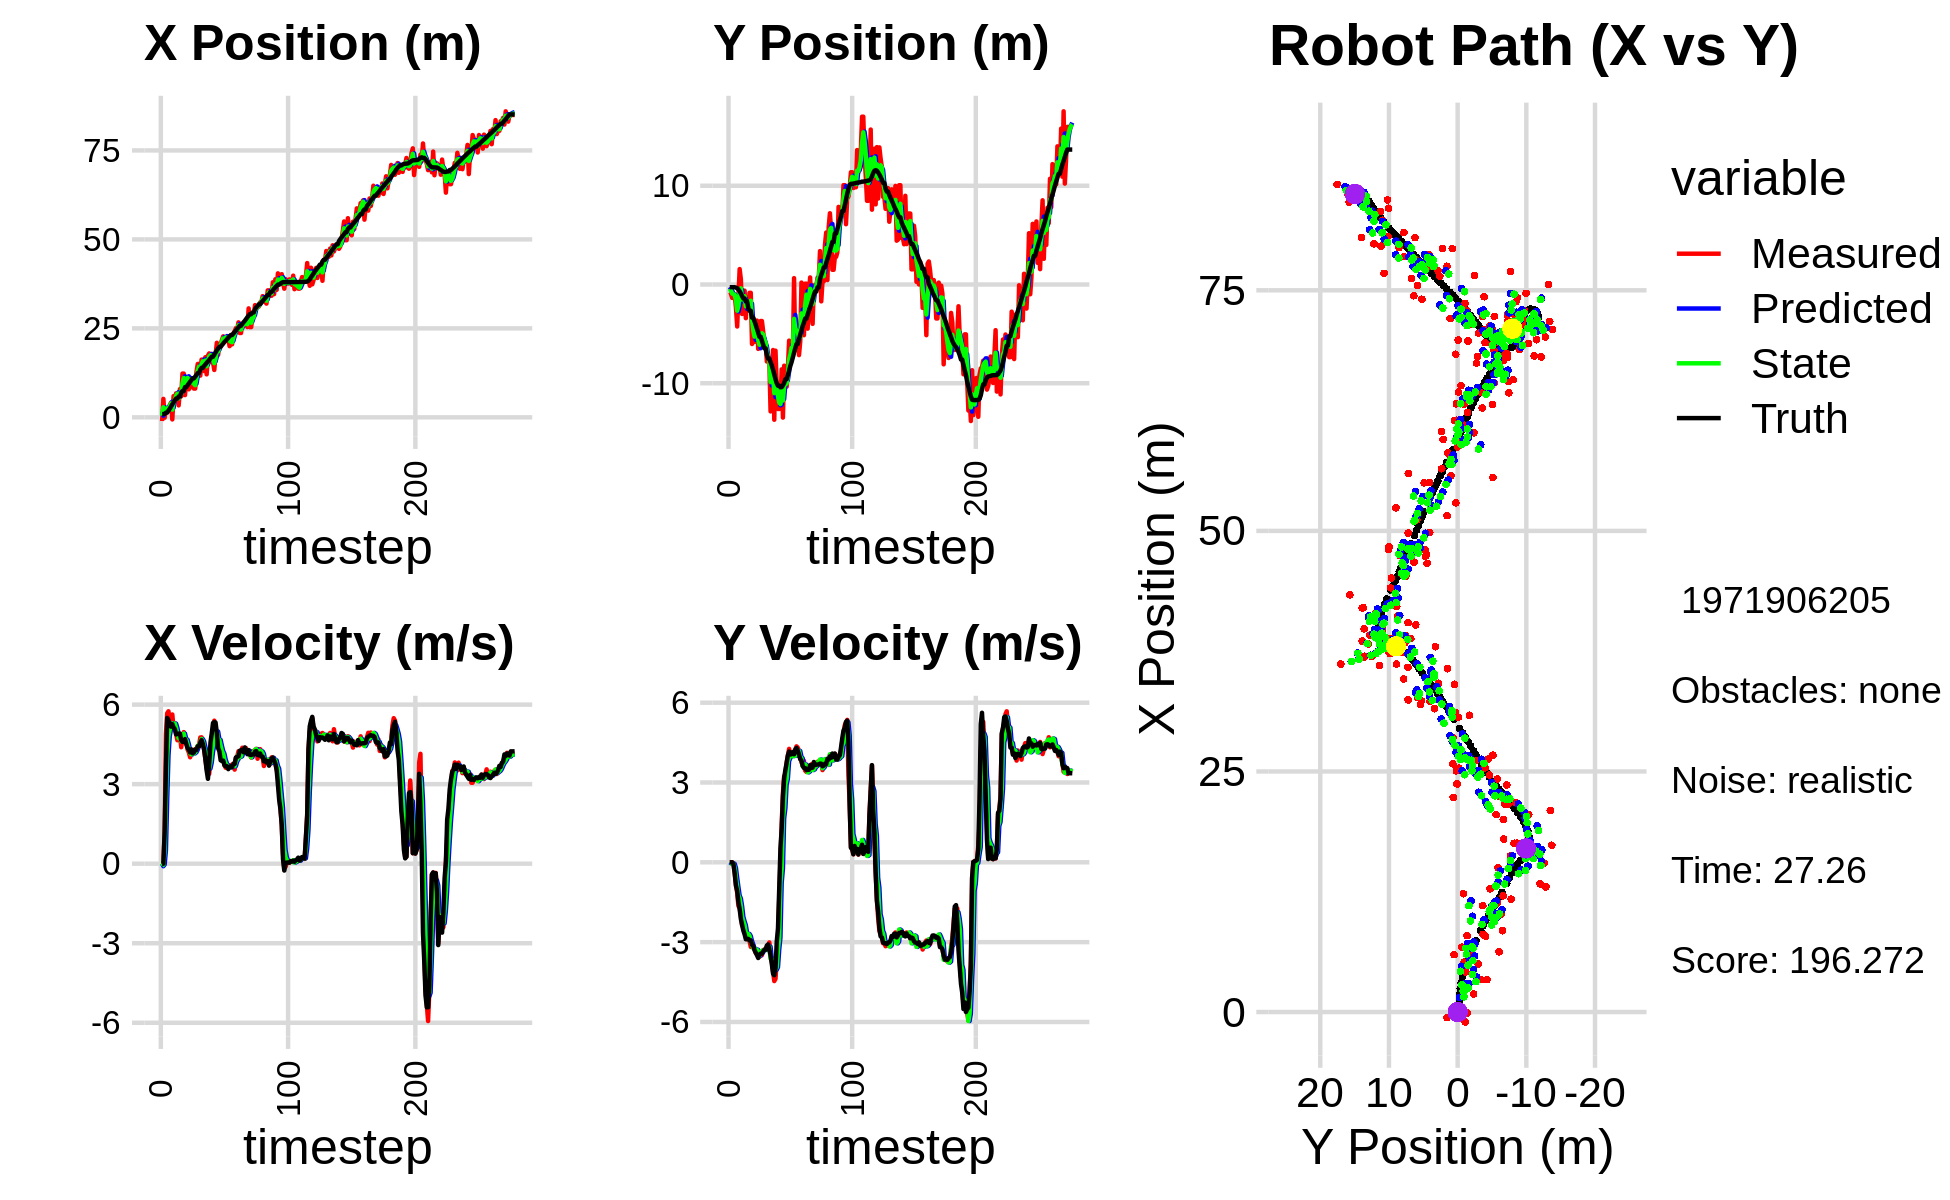

Values plotted in this chart, from the file beside it:
2.929034471318300525e+00, -3.593062762115518116e-01, 0.000000000000000000e+00, 0.000000000000000000e+00, 0.000000000000000000e+00, 0.000000000000000000e+00, 0.000000000000000000e+00, 0.000000000000000000e+00, 1.520119910355695714e+00, -2.566892599068298919e-01, 0.000000000000000000e+00, 0.000000000000000000e+00, 9.194428917511724419e-01, -2.747974096794460475e-01, 0.000000000000000000e+00, 0.000000000000000000e+00, 0.000000000000000000e+00, -9.612447320250794291e-05
-1.036403894883298316e+00, -1.092385501391063052e+00, 0.000000000000000000e+00, 0.000000000000000000e+00, 1.520119910355695714e+00, -2.566892599068298919e-01, 0.000000000000000000e+00, 0.000000000000000000e+00, 4.567405040894179091e-01, -4.314194133330271352e-01, -9.503711744689831431e-02, -3.425385961274575453e-02, 9.194428917511724419e-01, -2.747974096794460475e-01, 0.000000000000000000e+00, 0.000000000000000000e+00, 0.000000000000000000e+00, -9.612447320250794291e-05
5.184360742689595902e+00, -9.577789011915219808e-01, 0.000000000000000000e+00, -0.000000000000000000e+00, 4.472367923447280735e-01, -4.348447992943016982e-01, -9.503711744689831431e-02, -3.425385961274575453e-02, 2.812727793684095090e+00, -6.357774129589746082e-01, -3.184029803613344645e-02, -3.649846616601960109e-02, 9.194428917511724419e-01, -2.747974096794460475e-01, 0.000000000000000000e+00, 0.000000000000000000e+00, 0.000000000000000000e+00, 2.997319097630679607e-04
-1.007386448002910856e-01, -1.363427501055378688e+00, 1.197999900409943974e+00, -3.590788087989575292e-04, 2.809543763880481659e+00, -6.394272595755765565e-01, -3.184029803613344645e-02, -3.649846616601960109e-02, 1.571921952384034871e+00, -9.195851143295106223e-01, 5.059773242879190835e-01, -3.816301542293923377e-02, 9.806077477212811200e-01, -2.748191169525912581e-01, 1.199999999999999956e+00, 0.000000000000000000e+00, 1.200000047683715820e+00, 2.997319097630679607e-04
2.589601397015836692e+00, -1.096003273707187864e+00, 4.888634703069057785e+00, -5.975904238822482561e-02, 1.622519684812826712e+00, -9.234014158718045762e-01, 5.059773242879190835e-01, -3.816301542293923377e-02, 2.212982876807510380e+00, -9.914549981274541901e-01, 2.429562730352664346e+00, -5.489611765582752545e-02, 1.312310933887436359e+00, -2.793266571311798230e-01, 3.599000000000000199e+00, -6.500000000000000222e-02, 3.599999904632568359e+00, 1.222346723079681396e-02
2.589601397015836692e+00, -1.096003273707187864e+00, 5.676118845056571161e+00, -3.674522510224896288e-01, 2.455939149842776725e+00, -9.969446098930369038e-01, 2.429562730352664346e+00, -5.489611765582752545e-02, 2.556292471405132716e+00, -1.039117500557689810e+00, 4.079000306553854927e+00, -2.095795351510142124e-01, 1.312310933887436359e+00, -2.793266571311798230e-01, 5.498000000000000220e+00, -4.279999999999999916e-01, 5.514999866485595703e+00, 6.464632600545883179e-02
1.871425190799839156e+00, -2.318641246985698512e+00, 5.749046292531650337e+00, -8.531168596387892489e-01, 2.964192502060518208e+00, -1.060075454072791246e+00, 4.079000306553854927e+00, -2.095795351510142124e-01, 2.491228783739783292e+00, -1.571344395026832430e+00, 4.813207073294954341e+00, -5.820681563630738520e-01, 1.901719808338052431e+00, -3.157578125446462991e-01, 5.413000000000000256e+00, -8.770000000000000018e-01, 5.484000205993652344e+00, 1.473177075386047363e-01
3.365728497376657469e+00, -4.255237506870565234e+00, 5.303813247331452985e+00, -1.145007563617524093e+00, 2.972549491069278904e+00, -1.629551210663139793e+00, 4.813207073294954341e+00, -5.820681563630738520e-01, 3.154091117029520941e+00, -2.656445105591716427e+00, 5.069429912904944047e+00, -9.259462541152475579e-01, 2.422403096725264326e+00, -3.856906158979699906e-01, 5.293000000000000149e+00, -1.068000000000000060e+00, 5.400000095367431641e+00, 2.126207947731018066e-01
4.162813425057428240e+00, -1.204553278459109755e+00, 5.405475618608917010e+00, -1.640742585830074374e+00, 3.661034108320015523e+00, -2.749039731003241283e+00, 5.069429912904944047e+00, -9.259462541152475579e-01, 3.910558429149475046e+00, -2.169851947936346725e+00, 5.228037146577777960e+00, -1.246267224392713313e+00, 3.030503987745352568e+00, -5.127210930842830416e-01, 5.171000000000000263e+00, -1.489999999999999991e+00, 5.381000041961669922e+00, 2.946953177452087402e-01
-5.821831227520263274e-01, 1.559692037736229775e+00, 5.629387778837914524e+00, -1.708707413107839024e+00, 4.433362143807253020e+00, -2.294478670375617924e+00, 5.228037146577777960e+00, -1.246267224392713313e+00, 2.168024112003131609e+00, -8.082766838251236319e-01, 5.290175226583451185e+00, -1.360490064940117039e+00, 3.625627279043676321e+00, -6.888161761970185148e-01, 5.262999999999999901e+00, -1.756999999999999895e+00, 5.548999786376953125e+00, 2.946953177452087402e-01
5.961113094956802527e+00, 5.149169995416273959e-01, 5.120303529293202871e+00, -2.008106513088280476e+00, 2.697041634661476728e+00, -9.443256903191353802e-01, 5.290175226583451185e+00, -1.360490064940117039e+00, 4.234811474066259684e+00, -3.951220712217846653e-01, 5.257842959490955259e+00, -1.652264050415187757e+00, 4.221570730335554522e+00, -9.176678822495712984e-01, 5.137999999999999901e+00, -2.134999999999999787e+00, 5.564000129699707031e+00, 3.737512528896331787e-01
4.989631265364039336e+00, -2.986719862778355328e+00, 5.299574493308770506e+00, -2.371528809005551963e+00, 4.760595770015354944e+00, -5.603484762633034189e-01, 5.257842959490955259e+00, -1.652264050415187757e+00, 4.865231913467661151e+00, -1.517468346928678047e+00, 5.284109900603676913e+00, -2.049800311599192959e+00, 4.807538747745547347e+00, -1.178249733825649459e+00, 5.073999999999999844e+00, -2.359999999999999876e+00, 5.596000194549560547e+00, 4.207681417465209961e-01
6.736674547294248860e+00, -6.258440781644344364e-01, 4.901332612179063020e+00, -2.437542691771803050e+00, 5.393642903528029109e+00, -1.722448378088597298e+00, 5.284109900603676913e+00, -2.049800311599192959e+00, 6.013955979707822586e+00, -1.306569777811555477e+00, 5.127460973479003314e+00, -2.219250477978381042e+00, 5.283071279642038931e+00, -1.414274113000882238e+00, 4.876000000000000334e+00, -2.568000000000000060e+00, 5.511000156402587891e+00, 4.615032672882080078e-01
6.736674547294248860e+00, -6.258440781644344364e-01, 4.657139260355472210e+00, -2.577863926261524163e+00, 6.526702077055722917e+00, -1.528494825609393537e+00, 5.127460973479003314e+00, -2.219250477978381042e+00, 6.617161288794209284e+00, -1.186102428996017588e+00, 4.904387409745367243e+00, -2.359790541715486079e+00, 5.283071279642038931e+00, -1.414274113000882238e+00, 4.897000000000000242e+00, -2.705999999999999961e+00, 5.594999790191650391e+00, 5.055489540100097656e-01
3.358307599522222464e+00, -3.412439363249210711e+00, 4.674376694096150864e+00, -2.753330636005063337e+00, 7.107600029768746275e+00, -1.422081483167566329e+00, 4.904387409745367243e+00, -2.359790541715486079e+00, 5.341247326535154549e+00, -2.204225949824410780e+00, 4.735451936183090460e+00, -2.649633481463839146e+00, 5.844140767796380587e+00, -1.721609013129626664e+00, 4.905999999999999694e+00, -2.891999999999999904e+00, 5.695000171661376953e+00, 5.323114991188049316e-01
7.938212990536496427e+00, -1.384729700308384270e+00, 4.895817178058480046e+00, -2.883764896751598972e+00, 5.814792520153464039e+00, -2.469189297970794783e+00, 4.735451936183090460e+00, -2.649633481463839146e+00, 6.789221789376739480e+00, -2.053434554566027526e+00, 4.862583369553963308e+00, -2.727996953088234200e+00, 5.844140767796380587e+00, -1.721609013129626664e+00, 4.905999999999999694e+00, -2.891999999999999904e+00, 5.636000156402587891e+00, 5.323114991188049316e-01
5.889012932695039559e+00, -2.081556903280316728e+00, 4.393644452032057224e+00, -2.680950529305366814e+00, 7.275480126332135811e+00, -2.326234249874850946e+00, 4.862583369553963308e+00, -2.727996953088234200e+00, 6.612853750097436922e+00, -2.230215842629263090e+00, 4.618776001306252432e+00, -2.691943304387522495e+00, 6.958335637516315231e+00, -2.387444990037972392e+00, 4.660000000000000142e+00, -2.879000000000000004e+00, 5.478000164031982422e+00, 5.478772521018981934e-01
1.229506707194648918e+01, -8.426170512612770613e-01, 4.706363446994074273e+00, -2.954723994801035758e+00, 7.074731350228062432e+00, -2.499410173068015162e+00, 4.618776001306252432e+00, -2.691943304387522495e+00, 9.471656577812680666e+00, -1.861931316776084255e+00, 4.778924988450376610e+00, -2.769331864821382716e+00, 7.402473211062313041e+00, -2.665015952564965929e+00, 4.597999999999999865e+00, -2.931999999999999940e+00, 5.453999996185302734e+00, 5.606207847595214844e-01
1.229506707194648918e+01, -8.426170512612770613e-01, 4.963885625124320633e+00, -3.177904361404108258e+00, 9.949549076657717706e+00, -2.138864503258222527e+00, 4.778924988450376610e+00, -2.769331864821382716e+00, 1.105071346511945585e+01, -1.645261860001462795e+00, 4.908392784642609641e+00, -2.954824927311403115e+00, 7.402473211062313041e+00, -2.665015952564965929e+00, 4.597999999999999865e+00, -2.931999999999999940e+00, 5.630000114440917969e+00, 5.694586038589477539e-01
6.252965449723728142e+00, -6.027072446276517503e+00, 4.716040244580231189e+00, -3.113320682194798739e+00, 1.154155274358371663e+01, -1.940744352732603151e+00, 4.908392784642609641e+00, -2.954824927311403115e+00, 9.107541101714893728e+00, -3.534204857586311199e+00, 4.700097179003723369e+00, -3.087142614500357762e+00, 8.478080511154296062e+00, -3.360006110742932428e+00, 4.700000000000000178e+00, -3.100000000000000089e+00, 5.630000114440917969e+00, 5.834814310073852539e-01
1.134663343405717839e+01, -5.814396874651328595e+00, 4.586612587622944659e+00, -3.183217871213726902e+00, 9.577550819615266775e+00, -3.842919119036347197e+00, 4.700097179003723369e+00, -3.087142614500357762e+00, 1.039994523610084087e+01, -4.609017527718430429e+00, 4.679631260179533569e+00, -3.230518976802353226e+00, 8.478080511154296062e+00, -3.360006110742932428e+00, 4.509999999999999787e+00, -3.130999999999999783e+00, 5.489999771118164062e+00, 6.067037582397460938e-01
1.134663343405717839e+01, -5.814396874651328595e+00, 4.307641724336777500e+00, -3.253094560780195099e+00, 1.086790836211879352e+01, -4.932069425398665885e+00, 4.679631260179533569e+00, -3.230518976802353226e+00, 1.108239727715527145e+01, -5.276036685367833989e+00, 4.512172166787167704e+00, -3.250518694386644203e+00, 8.996598959077442004e+00, -3.715085523435194936e+00, 4.370000000000000107e+00, -3.298999999999999932e+00, 5.475999832153320312e+00, 6.468154191970825195e-01
7.877563952923725132e+00, -4.075139777283258269e+00, 4.197365382905258180e+00, -3.400548089147797715e+00, 1.153361449383398885e+01, -5.601088554806498365e+00, 4.512172166787167704e+00, -3.250518694386644203e+00, 9.821707207170714327e+00, -5.013025052309997953e+00, 4.293382964800109391e+00, -3.275766274358917318e+00, 9.502763509373886919e+00, -4.088595645527805189e+00, 4.288999999999999702e+00, -3.399000000000000021e+00, 5.472000122070312500e+00, 6.809069514274597168e-01
1.105623567102378146e+01, -3.655378120348111715e+00, 4.014636719344175653e+00, -3.353513449050466555e+00, 1.025104550365072598e+01, -5.340601679745889285e+00, 4.293382964800109391e+00, -3.275766274358917318e+00, 1.061747416395728116e+01, -4.686611845845233049e+00, 4.177402669566557591e+00, -3.287079395195976250e+00, 9.992151021817019085e+00, -4.482407109533463441e+00, 4.198000000000000398e+00, -3.491999999999999993e+00, 5.460000038146972656e+00, 6.959106326103210449e-01
8.452849149275261098e+00, -6.519972698776283160e+00, 4.173503252601377334e+00, -3.486218122754811244e+00, 1.103521443091393728e+01, -5.015319785364830807e+00, 4.177402669566557591e+00, -3.287079395195976250e+00, 9.832918486666994085e+00, -5.601508948214394934e+00, 4.125233168944789419e+00, -3.489023457658523064e+00, 1.047864890080365541e+01, -4.887714879975448845e+00, 4.312999999999999723e+00, -3.596999999999999975e+00, 5.616000175476074219e+00, 6.959106326103210449e-01
1.015093767622791354e+01, -6.344563978288983108e+00, 4.268264985951194745e+00, -3.552143397040842032e+00, 1.024544180356147294e+01, -5.950411293980247152e+00, 4.125233168944789419e+00, -3.489023457658523064e+00, 1.020433480970283213e+01, -6.105804374548765345e+00, 4.191392163020791983e+00, -3.510626245067130391e+00, 1.096575522420573989e+01, -5.293215291952642509e+00, 4.166000000000000369e+00, -3.463999999999999968e+00, 5.418000221252441406e+00, 6.940819621086120605e-01
8.079905509864273583e+00, -3.701193110604977132e+00, 4.235145449442514476e+00, -3.472905788070047350e+00, 1.062347402600491186e+01, -6.456866999055478118e+00, 4.191392163020791983e+00, -3.510626245067130391e+00, 9.441402260192894857e+00, -5.390084052709825713e+00, 4.161901103371049793e+00, -3.351616246004258670e+00, 1.096575522420573989e+01, -5.293215291952642509e+00, 4.197000000000000064e+00, -3.431999999999999940e+00, 5.421999931335449219e+00, 6.868298649787902832e-01
8.079905509864273583e+00, -3.701193110604977132e+00, 4.326104882666545137e+00, -3.491031038792966168e+00, 9.857592370529999926e+00, -5.725245677310251580e+00, 4.161901103371049793e+00, -3.351616246004258670e+00, 9.039903572592612235e+00, -4.940510864718804740e+00, 4.203524869008179010e+00, -3.387607750086298442e+00, 1.144653296481335225e+01, -5.688146607975850699e+00, 4.304999999999999716e+00, -3.435999999999999943e+00, 5.507999897003173828e+00, 6.789757013320922852e-01
1.280608004299369362e+01, -4.717210666490908366e+00, 4.263161352195016462e+00, -3.301381744710985444e+00, 9.460256059493429959e+00, -5.279271639727435073e+00, 4.203524869008179010e+00, -3.387607750086298442e+00, 1.101689116396282664e+01, -5.060478540128081626e+00, 4.298535380218998725e+00, -3.300433501402673109e+00, 1.193828368174506771e+01, -6.083552377053689675e+00, 4.293000000000000149e+00, -3.350000000000000089e+00, 5.445000171661376953e+00, 6.589335799217224121e-01
1.500418925272755821e+01, -5.886548774688049157e+00, 4.449190596882205639e+00, -3.277404351857605036e+00, 1.144674470198472704e+01, -5.390521890268349381e+00, 4.298535380218998725e+00, -3.300433501402673109e+00, 1.309284207538965461e+01, -5.583219306256116177e+00, 4.442624911477692784e+00, -3.294243337166450569e+00, 1.243470358839925005e+01, -6.465884224960369409e+00, 4.429999999999999716e+00, -3.286999999999999922e+00, 5.517000198364257812e+00, 6.348888278007507324e-01
1.500418925272755821e+01, -5.886548774688049157e+00, 4.464488254971789694e+00, -3.288673055704808945e+00, 1.353710456653742433e+01, -5.912643639972761100e+00, 4.442624911477692784e+00, -3.294243337166450569e+00, 1.421915009634970950e+01, -5.902466359685246466e+00, 4.482462917526294888e+00, -3.289063894814479916e+00, 1.243470358839925005e+01, -6.465884224960369409e+00, 4.429999999999999716e+00, -3.286999999999999922e+00, 5.531000137329101562e+00, 6.348888278007507324e-01
1.172756981859125958e+01, -7.798857764991200980e+00, 4.760734182122458691e+00, -3.168969781553708565e+00, 1.466739638810233970e+01, -6.231372749166694369e+00, 4.482462917526294888e+00, -3.289063894814479916e+00, 1.331393986661865902e+01, -6.838921646267600352e+00, 4.555161138394823617e+00, -3.256848194871305502e+00, 1.337936377469322835e+01, -7.145669954250666756e+00, 4.562000000000000277e+00, -3.128000000000000114e+00, 5.531000137329101562e+00, 5.872965455055236816e-01
1.621498846975586616e+01, -7.685540528608461486e+00, 4.766561248880459623e+00, -3.172848552718992909e+00, 1.376945598045814201e+01, -7.164606465754730813e+00, 4.555161138394823617e+00, -3.256848194871305502e+00, 1.490982327079664849e+01, -7.364669998014109709e+00, 4.704903898065563084e+00, -3.222241683330714590e+00, 1.391337370853313971e+01, -7.501674192536782471e+00, 4.661999999999999922e+00, -3.085999999999999854e+00, 5.591000080108642578e+00, 5.872965455055236816e-01
1.621498846975586616e+01, -7.685540528608461486e+00, 4.487495068963111677e+00, -3.010913798722930412e+00, 1.538031366060320515e+01, -7.686894166347181034e+00, 4.704903898065563084e+00, -3.222241683330714590e+00, 1.576205158618679292e+01, -7.679655554073516299e+00, 4.618464116056163249e+00, -3.169508050135844357e+00, 1.391337370853313971e+01, -7.501674192536782471e+00, 4.517999999999999794e+00, -3.263999999999999790e+00, 5.573999881744384766e+00, 5.909665822982788086e-01
1.300259006039220111e+01, -1.285389329629922983e+01, 4.296473957393510013e+00, -3.486316171693621957e+00, 1.622389799779240960e+01, -7.996606359087100380e+00, 4.618464116056163249e+00, -3.169508050135844357e+00, 1.472149768284401183e+01, -9.878905318458746976e+00, 4.400287010765799423e+00, -3.625750207788797752e+00, 1.444261336332983703e+01, -7.863732831932825462e+00, 4.312999999999999723e+00, -3.496999999999999886e+00, 5.552000045776367188e+00, 6.816756725311279297e-01
1.690315341928232229e+01, -9.338164822788007413e+00, 3.951674395080414293e+00, -3.712459121750360413e+00, 1.516152638392059160e+01, -1.024148033923762746e+01, 4.400287010765799423e+00, -3.625750207788797752e+00, 1.595831357444958698e+01, -9.891895884010333262e+00, 4.222269306606181161e+00, -3.648436939538299839e+00, 1.485633063326567971e+01, -8.198128240042702686e+00, 3.939999999999999947e+00, -3.814000000000000057e+00, 5.482999801635742188e+00, 7.541959881782531738e-01
1.207973217910228492e+01, -6.638260619905802962e+00, 3.594442670072854451e+00, -4.103292100154775746e+00, 1.638054050511020421e+01, -1.025673957796416325e+01, 4.222269306606181161e+00, -3.648436939538299839e+00, 1.437104292260324279e+01, -8.864999017968438366e+00, 3.836707174683281707e+00, -3.800436950591374430e+00, 1.531256842570856591e+01, -8.633876817742825338e+00, 3.515000000000000124e+00, -4.182999999999999829e+00, 5.464000225067138672e+00, 8.514059185981750488e-01
1.733112728610478825e+01, -1.370054675774124320e+01, 3.454355639191454941e+00, -4.463425110924394090e+00, 1.475471364007157149e+01, -9.245042713027576298e+00, 3.836707174683281707e+00, -3.800436950591374430e+00, 1.593920698799866287e+01, -1.100433226992841185e+01, 3.706891062770167000e+00, -3.957384592002381574e+00, 1.571829009054396131e+01, -9.108098046459790709e+00, 3.201999999999999957e+00, -4.246000000000000441e+00, 5.317999839782714844e+00, 9.121583104133605957e-01
1.796717750996644369e+01, -6.702487962521177955e+00, 3.389479397198713162e+00, -4.379597538474270912e+00, 1.630989609427567899e+01, -1.140007072912865027e+01, 3.706891062770167000e+00, -3.957384592002381574e+00, 1.707162986051542575e+01, -9.590727016568656893e+00, 3.589724015879264929e+00, -4.035365743403014349e+00, 1.610459494581745687e+01, -9.589486139420200672e+00, 3.797000000000000153e+00, -3.990000000000000213e+00, 5.507999897003173828e+00, 9.121583104133605957e-01
1.746117985211904511e+01, -1.037959171952646464e+01, 4.060864272295975574e+00, -3.660255516410005683e+00, 1.743060226210335273e+01, -9.994263590908957440e+00, 3.589724015879264929e+00, -4.035365743403014349e+00, 1.745423856024656928e+01, -1.013251600899383398e+01, 3.814033452685790859e+00, -3.942617673418494117e+00, 1.657972693425962163e+01, -1.000049401980582964e+01, 4.570999999999999730e+00, -2.982000000000000206e+00, 5.456999778747558594e+00, 7.335598468780517578e-01
1.547197616109415819e+01, -1.260976411622312021e+01, 4.775251252249089973e+00, -2.879019600526847356e+00, 1.783564190551514983e+01, -1.052677777633568290e+01, 3.814033452685790859e+00, -3.942617673418494117e+00, 1.676051568454680663e+01, -1.131593299121007590e+01, 4.222784927625574447e+00, -3.283918536402961497e+00, 1.703913664812201390e+01, -1.025378801060384681e+01, 4.918000000000000149e+00, -2.484999999999999876e+00, 5.510000228881835938e+00, 5.425522923469543457e-01
1.547197616109415819e+01, -1.260976411622312021e+01, 4.834006733922753263e+00, -1.401237959659954013e+00, 1.718279417730936487e+01, -1.164432484485037200e+01, 4.222784927625574447e+00, -3.283918536402961497e+00, 1.640324692806495221e+01, -1.196035251204965100e+01, 4.478667335872628996e+00, -2.820061998140127368e+00, 1.703913664812201390e+01, -1.025378801060384681e+01, 5.309000000000000163e+00, -9.929999999999999938e-01, 5.401000022888183594e+00, 2.821383476257324219e-01
1.331207871381542951e+01, -1.200406636480798461e+01, 5.394842246661277763e+00, 4.125442807480413782e-02, 1.685111366165221369e+01, -1.224235871186366431e+01, 4.478667335872628996e+00, -2.820061998140127368e+00, 1.523008576852575224e+01, -1.210739359688448680e+01, 4.842119617140157928e+00, -7.711604130560605341e-01, 1.764051032059594704e+01, -1.041285325720379440e+01, 5.342999999999999972e+00, 5.340000000000000302e-01, 5.368999958038330078e+00, -7.646863814443349838e-03
1.754742568703007777e+01, -8.595893757287692338e+00, 5.031768682382725011e+00, 1.415215672426245908e+00, 1.571429773023976750e+01, -1.218450963819009303e+01, 4.842119617140157928e+00, -7.711604130560605341e-01, 1.656689771186745475e+01, -1.071423335884784045e+01, 4.968922554303201622e+00, -2.392592359209642083e-01, 1.825498366368824676e+01, -1.039463807805682904e+01, 5.325000000000000178e+00, 1.262999999999999901e+00, 5.473000049591064453e+00, -2.741731107234954834e-01
2.094038701014946469e+01, -1.348159767806702014e+01, 4.840942720989988679e+00, 2.606391982426605303e+00, 1.706378996729777597e+01, -1.073815928243993767e+01, 4.968922554303201622e+00, -2.392592359209642083e-01, 1.885818749946230355e+01, -1.175593134520148908e+01, 4.986906078961578892e+00, 1.657346912897380342e+00, 1.885596442194181321e+01, -1.021339704224477352e+01, 4.932000000000000384e+00, 2.452999999999999847e+00, 5.507999897003173828e+00, -4.938982129096984863e-01
1.753738892050819942e+01, -8.226644651922129015e+00, 4.458739089987459714e+00, 3.235540881216377063e+00, 1.935687810735846170e+01, -1.159019665391175025e+01, 4.986906078961578892e+00, 1.657346912897380342e+00, 1.850349120625337207e+01, -1.022728258275815350e+01, 4.699647490244085013e+00, 2.040162316312888802e+00, 1.931805586829957377e+01, -9.965545671075078715e+00, 4.358999999999999986e+00, 3.166999999999999815e+00, 5.388000011444091797e+00, -6.277424693107604980e-01
2.051686918748268340e+01, -1.034801341751086134e+01, 4.572049132330539223e+00, 3.317765758441571400e+00, 1.897345595527778173e+01, -1.002326635112686404e+01, 4.699647490244085013e+00, 2.040162316312888802e+00, 1.968614144915252950e+01, -1.012966151084117072e+01, 4.670373734565519186e+00, 2.934633704257482822e+00, 1.981788229886494079e+01, -9.595681207542186897e+00, 4.240999999999999659e+00, 3.476999999999999869e+00, 5.484000205993652344e+00, -6.277424693107604980e-01
2.051686918748268340e+01, -1.034801341751086134e+01, 4.183397420008443390e+00, 3.752810245662681066e+00, 2.015317882260908178e+01, -9.836198140415422841e+00, 4.670373734565519186e+00, 2.934633704257482822e+00, 2.031154235218978954e+01, -1.000950739779942822e+01, 4.446462302604714978e+00, 3.136275819456223246e+00, 1.981788229886494079e+01, -9.595681207542186897e+00, 3.900999999999999801e+00, 3.733000000000000096e+00, 5.399000167846679688e+00, -7.311952710151672363e-01
2.173669147460611484e+01, -8.485749976719906940e+00, 3.993960239201162388e+00, 3.997759730944625556e+00, 2.075618858245026033e+01, -9.695879815853805539e+00, 4.446462302604714978e+00, 3.136275819456223246e+00, 2.120096277445312438e+01, -9.215253600460076910e+00, 4.251342027880798291e+00, 3.807087890513886297e+00, 2.028114867169020386e+01, -9.176694886524852990e+00, 3.871999999999999886e+00, 4.020999999999999908e+00, 5.581999778747558594e+00, -7.858735918998718262e-01
2.276184582673361589e+01, -5.687575594758950359e+00, 3.981642470152530588e+00, 4.264045090130310633e+00, 2.162609697724120394e+01, -8.834544811408688858e+00, 4.251342027880798291e+00, 3.807087890513886297e+00, 2.214652243525829078e+01, -7.592217123598210549e+00, 4.146090770316156693e+00, 3.914853674784275928e+00, 2.072816061943646915e+01, -8.726731317504411223e+00, 3.887000000000000011e+00, 4.163000000000000256e+00, 5.695000171661376953e+00, -8.196333050727844238e-01
2.160902953118195313e+01, -6.883285419426441010e+00, 3.712912479464023363e+00, 4.046769829278343167e+00, 2.256113151228990787e+01, -7.200731756119783000e+00, 4.146090770316156693e+00, 3.914853674784275928e+00, 2.211064614444303089e+01, -7.076059960784195191e+00, 3.920913795467888097e+00, 4.023830149153614144e+00, 2.117354369104656797e+01, -8.249327675729887233e+00, 3.713000000000000078e+00, 4.051999999999999602e+00, 5.495999813079833984e+00, -8.283962607383728027e-01
2.241983068005616175e+01, -5.997291938681763135e+00, 3.617872278060214608e+00, 3.987286582391219802e+00, 2.250273752398981841e+01, -6.673676945868833421e+00, 3.920913795467888097e+00, 4.023830149153614144e+00, 2.245803112376312427e+01, -6.411000310308608618e+00, 3.775358246798548478e+00, 4.013900467277751183e+00, 2.152880072599786132e+01, -7.861872690082623905e+00, 3.670999999999999819e+00, 4.064000000000000057e+00, 5.477000236511230469e+00, -8.339341878890991211e-01
2.158769538980786606e+01, -7.317974248698627449e+00, 3.691788780028131267e+00, 4.068750562836651596e+00, 2.283556694844297752e+01, -6.009610263580833944e+00, 3.775358246798548478e+00, 4.013900467277751183e+00, 2.225550173200905490e+01, -6.514490426163983550e+00, 3.710325993758337049e+00, 3.991009676821025476e+00, 2.195162367822467431e+01, -7.394421116802216254e+00, 3.677000000000000046e+00, 4.150000000000000355e+00, 5.544000148773193359e+00, -8.481444120407104492e-01
2.229886107890527924e+01, 6.420054270595805246e-01, 3.596563233535739368e+00, 4.078796281512145683e+00, 2.262653433138488879e+01, -6.115389458481881313e+00, 3.710325993758337049e+00, 3.991009676821025476e+00, 2.247238017245490482e+01, -3.476545712458838366e+00, 3.649721221819301586e+00, 4.003017327002292625e+00, 2.236929106721017391e+01, -6.920756356458626080e+00, 3.567000000000000171e+00, 4.060999999999999943e+00, 5.405000209808349609e+00, -8.481444120407104492e-01
2.000422954519364893e+01, -6.646437646824598033e+00, 3.707590529864669637e+00, 4.239480642615061967e+00, 2.283735229463683680e+01, -3.076243979758609193e+00, 3.649721221819301586e+00, 4.003017327002292625e+00, 2.152572304751486243e+01, -4.452635055352957671e+00, 3.619760387686411285e+00, 4.002363337764886175e+00, 2.278419280055011953e+01, -6.444726960414612016e+00, 3.648000000000000131e+00, 4.235999999999999766e+00, 5.590000152587890625e+00, -8.522275686264038086e-01
2.051384973486128516e+01, -5.609200732592499072e+00, 3.723205785578891813e+00, 4.359475358777398668e+00, 2.188769908628350436e+01, -4.052398721576468965e+00, 3.619760387686411285e+00, 4.002363337764886175e+00, 2.125345134386362389e+01, -4.648196913476260406e+00, 3.641254756307299889e+00, 4.092257308813797678e+00, 2.313500571212233226e+01, -6.035044209738061660e+00, 3.672000000000000153e+00, 4.301000000000000156e+00, 5.655000209808349609e+00, -8.639562726020812988e-01
2.051384973486128516e+01, -5.609200732592499072e+00, 3.703042871998829977e+00, 4.308275424347510985e+00, 2.161757681949435295e+01, -4.238971182594880815e+00, 3.641254756307299889e+00, 4.092257308813797678e+00, 2.110744436321487427e+01, -4.765351221361855849e+00, 3.648240081166572502e+00, 4.181214147427056105e+00, 2.313500571212233226e+01, -6.035044209738061660e+00, 3.645000000000000018e+00, 4.197000000000000064e+00, 5.559000015258789062e+00, -8.608021140098571777e-01
2.359166477260735562e+01, -7.152633921808998707e+00, 3.778505010639488848e+00, 4.183141144011759849e+00, 2.147226837133153055e+01, -4.347229806619150594e+00, 3.648240081166572502e+00, 4.181214147427056105e+00, 2.245680194383962913e+01, -5.441538069303584635e+00, 3.752741050697664171e+00, 4.185651966793884071e+00, 2.355477404535794150e+01, -5.548434750876282351e+00, 3.762000000000000011e+00, 4.054999999999999716e+00, 5.532000064849853516e+00, -8.361776471138000488e-01
2.421906436984125577e+01, -5.778044776414943406e+00, 3.549931213914937267e+00, 3.930089619446061722e+00, 2.283207604890939635e+01, -5.022972872624196228e+00, 3.752741050697664171e+00, 4.185651966793884071e+00, 2.347046314805355394e+01, -5.318643510033364663e+00, 3.684481561880832867e+00, 3.967897803390959321e+00, 2.398290610329813788e+01, -5.078057306333147558e+00, 3.763999999999999790e+00, 3.878000000000000114e+00, 5.405000209808349609e+00, -8.361776471138000488e-01
2.506718963343695350e+01, 1.936564275463386609e-01, 3.995597485918592540e+00, 3.770840260399026089e+00, 2.383891130424163762e+01, -4.921853729694269042e+00, 3.684481561880832867e+00, 3.967897803390959321e+00, 2.441444637762245051e+01, -2.932671731346163213e+00, 3.856951860463477821e+00, 3.912278287102769259e+00, 2.442127871454774635e+01, -4.635405080766520136e+00, 4.009000000000000341e+00, 3.823999999999999844e+00, 5.540999889373779297e+00, -7.564666867256164551e-01
2.461926820816298900e+01, -4.647086278820984795e+00, 4.036474558324640860e+00, 3.630552721429389784e+00, 2.480014156366879874e+01, -2.541443902635886154e+00, 3.856951860463477821e+00, 3.912278287102769259e+00, 2.472012645442711332e+01, -3.359520552153647088e+00, 3.938582422678679418e+00, 3.611940647264130000e+00, 2.488188147489952584e+01, -4.202934281900946090e+00, 4.033000000000000362e+00, 3.623000000000000220e+00, 5.421000003814697266e+00, -7.325037121772766113e-01
... 218 more rows
